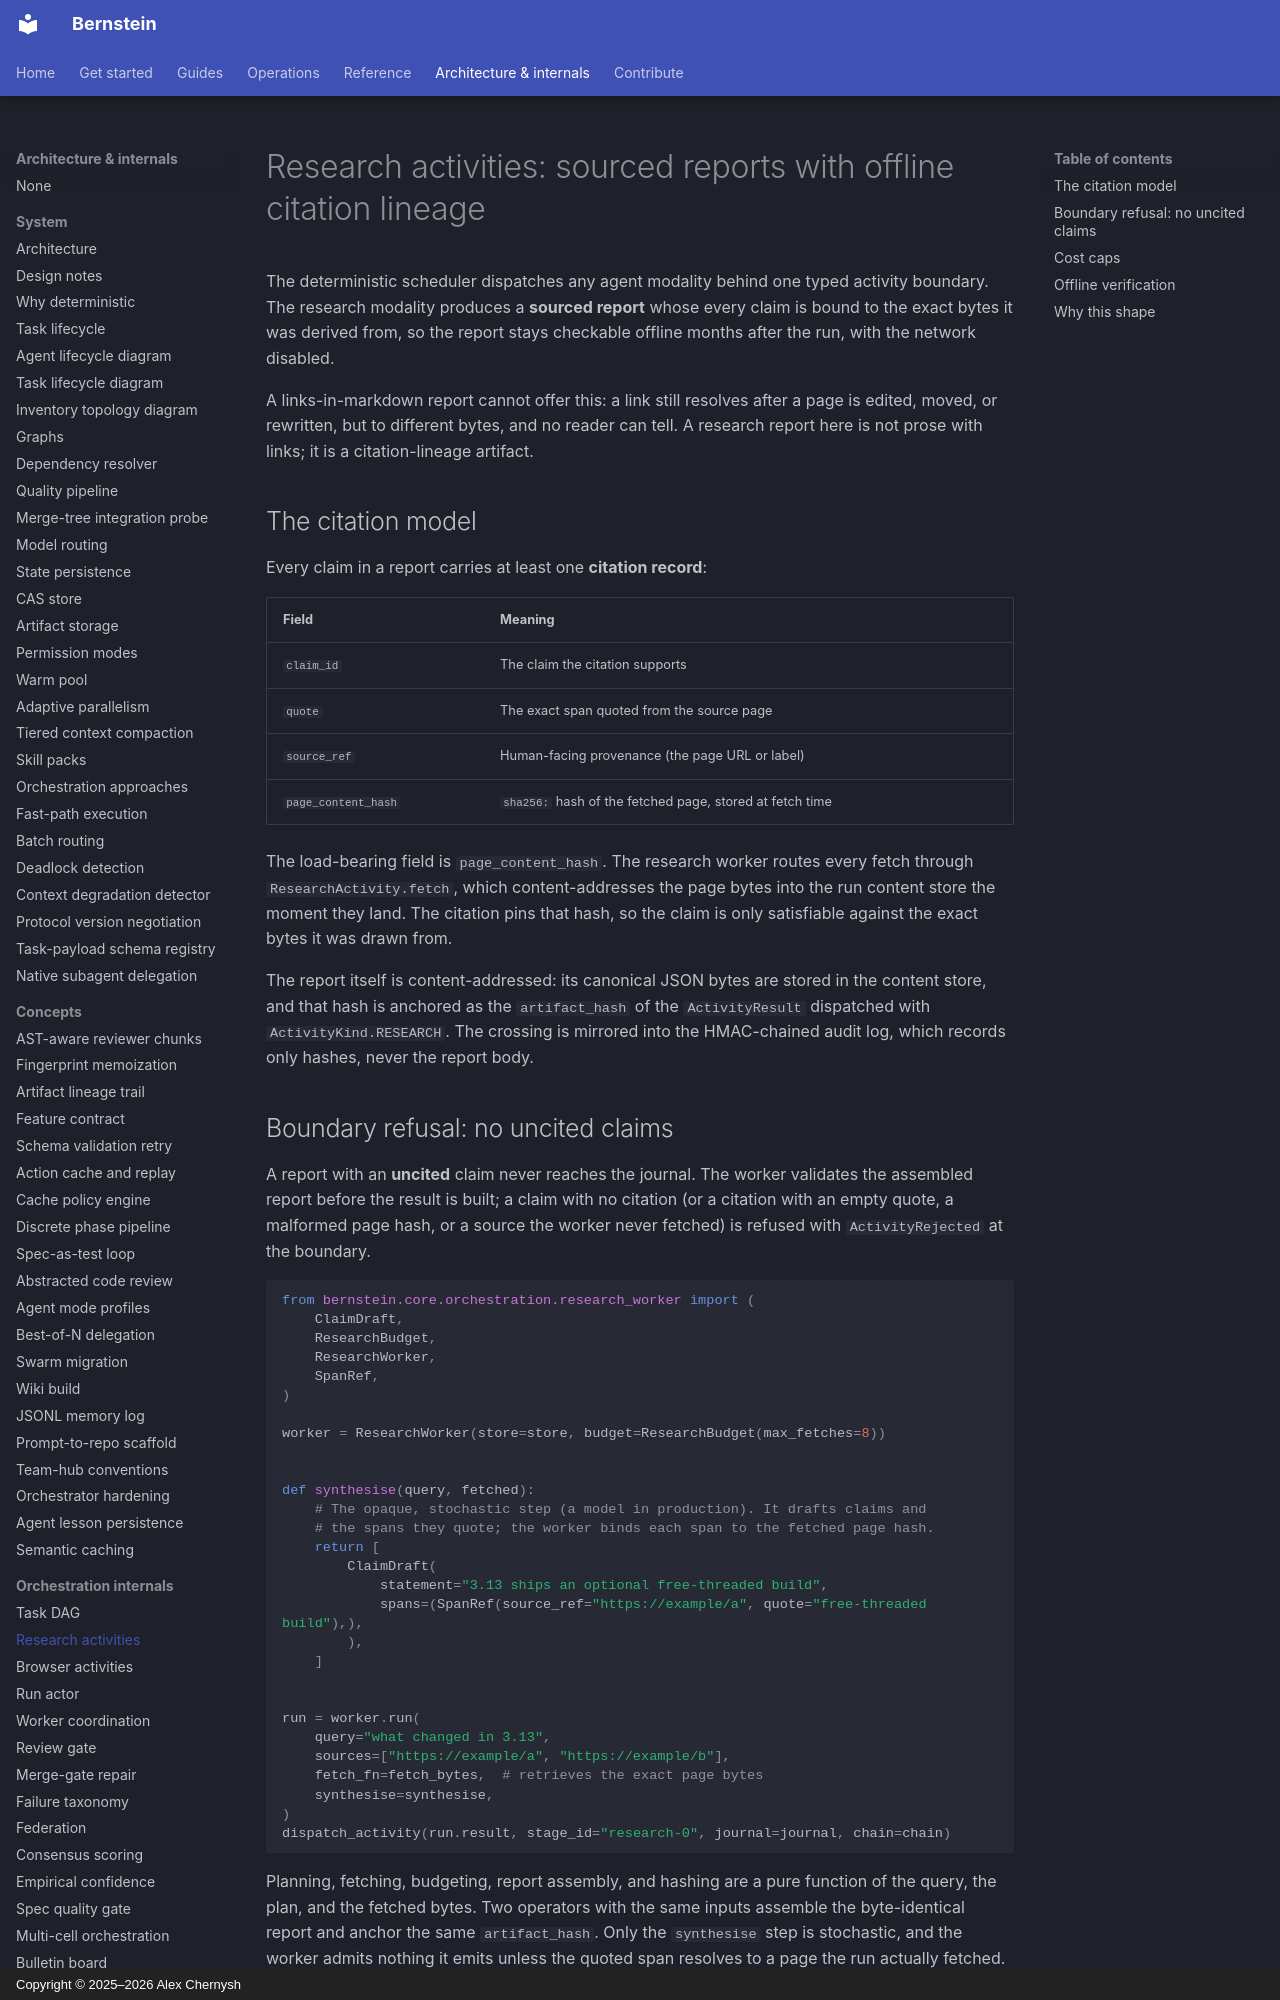

repository: sipyourdrink-ltd/bernstein · page: orchestration/research-activity/index.html · generator: mkdocs · copyright: Copyright © 2025–2026 Alex Chernysh

# Research activities: sourced reports with offline citation lineage

The deterministic scheduler dispatches any agent modality behind one typed
activity boundary. The research modality produces a **sourced report** whose every
claim is bound to the exact bytes it was derived from, so the report stays
checkable offline months after the run, with the network disabled.

A links-in-markdown report cannot offer this: a link still resolves after a page
is edited, moved, or rewritten, but to different bytes, and no reader can tell. A
research report here is not prose with links; it is a citation-lineage artifact.

## The citation model

Every claim in a report carries at least one **citation record**:

| Field | Meaning |
| --- | --- |
| `claim_id` | The claim the citation supports |
| `quote` | The exact span quoted from the source page |
| `source_ref` | Human-facing provenance (the page URL or label) |
| `page_content_hash` | `sha256:` hash of the fetched page, stored at fetch time |

The load-bearing field is `page_content_hash`. The research worker routes every
fetch through `ResearchActivity.fetch`, which content-addresses the page bytes
into the run content store the moment they land. The citation pins that hash, so
the claim is only satisfiable against the exact bytes it was drawn from.

The report itself is content-addressed: its canonical JSON bytes are stored in the
content store, and that hash is anchored as the `artifact_hash` of the
`ActivityResult` dispatched with `ActivityKind.RESEARCH`. The crossing is mirrored
into the HMAC-chained audit log, which records only hashes, never the report body.

## Boundary refusal: no uncited claims

A report with an **uncited** claim never reaches the journal. The worker validates
the assembled report before the result is built; a claim with no citation (or a
citation with an empty quote, a malformed page hash, or a source the worker never
fetched) is refused with `ActivityRejected` at the boundary.

```python
from bernstein.core.orchestration.research_worker import (
    ClaimDraft,
    ResearchBudget,
    ResearchWorker,
    SpanRef,
)

worker = ResearchWorker(store=store, budget=ResearchBudget(max_fetches=8))


def synthesise(query, fetched):
    # The opaque, stochastic step (a model in production). It drafts claims and
    # the spans they quote; the worker binds each span to the fetched page hash.
    return [
        ClaimDraft(
            statement="3.13 ships an optional free-threaded build",
            spans=(SpanRef(source_ref="https://example/a", quote="free-threaded build"),),
        ),
    ]


run = worker.run(
    query="what changed in 3.13",
    sources=["https://example/a", "https://example/b"],
    fetch_fn=fetch_bytes,  # retrieves the exact page bytes
    synthesise=synthesise,
)
dispatch_activity(run.result, stage_id="research-0", journal=journal, chain=chain)
```

Planning, fetching, budgeting, report assembly, and hashing are a pure function of
the query, the plan, and the fetched bytes. Two operators with the same inputs
assemble the byte-identical report and anchor the same `artifact_hash`. Only the
`synthesise` step is stochastic, and the worker admits nothing it emits unless the
quoted span resolves to a page the run actually fetched.
